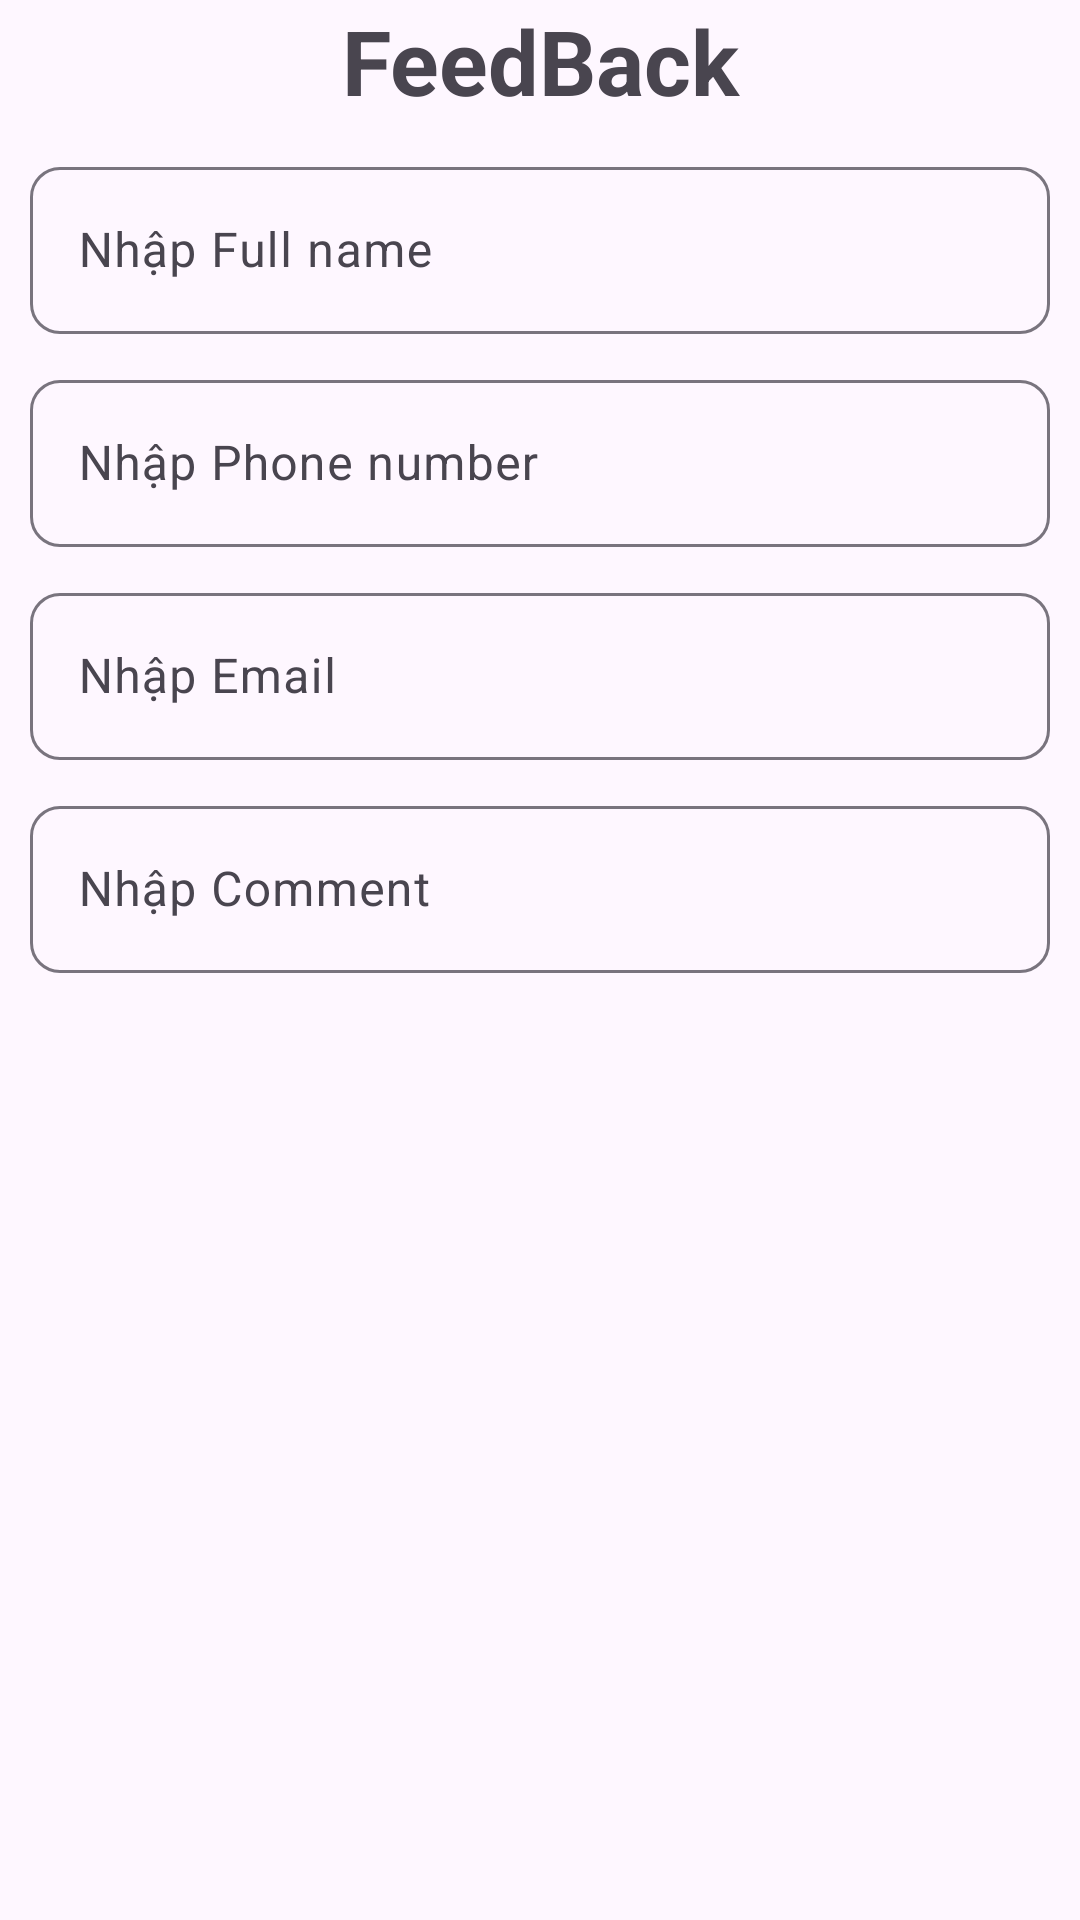

The Android layout XML behind this screen, and the referenced resources:
<!-- AndroidManifest.xml: application theme Theme.Ung_dung_nghe_nhac_playlist -->
<!-- res/layout/fragment_feedback.xml -->
<?xml version="1.0" encoding="utf-8"?>
<RelativeLayout xmlns:android="http://schemas.android.com/apk/res/android"
    android:layout_width="match_parent"
    android:layout_height="match_parent"
    xmlns:app="http://schemas.android.com/apk/res-auto"
    android:orientation="vertical">

    <TextView
        android:layout_width="match_parent"
        android:layout_height="wrap_content"
        android:text="FeedBack"
        android:gravity="center_horizontal"
        android:textStyle="bold"
        android:textSize="30dp"
        android:id="@+id/feedback"
        />

    <com.google.android.material.textfield.TextInputLayout
        android:layout_width="match_parent"
        android:layout_height="wrap_content"
        app:boxCornerRadiusTopStart="10dp"
        app:boxCornerRadiusBottomEnd="10dp"
        app:boxCornerRadiusBottomStart="10dp"
        app:boxCornerRadiusTopEnd="10dp"
        android:layout_marginRight="10dp"
        android:layout_marginLeft="10dp"
        android:layout_marginTop="10dp"
        android:id="@+id/full_name"
        android:layout_below="@+id/feedback"
        >

        <com.google.android.material.textfield.TextInputEditText
            android:layout_width="match_parent"
            android:layout_height="wrap_content"
            android:hint="Nhập Full name"
            android:id="@+id/edtFullname"
            android:inputType="text"
            android:maxLines="1"
            />
    </com.google.android.material.textfield.TextInputLayout>

    <com.google.android.material.textfield.TextInputLayout
        android:layout_width="match_parent"
        android:layout_height="wrap_content"
        app:boxCornerRadiusTopStart="10dp"
        app:boxCornerRadiusBottomEnd="10dp"
        app:boxCornerRadiusBottomStart="10dp"
        app:boxCornerRadiusTopEnd="10dp"
        android:layout_marginRight="10dp"
        android:layout_marginLeft="10dp"
        android:layout_marginTop="10dp"
        android:id="@+id/Phone_number"
        android:layout_below="@+id/full_name"
        >

        <com.google.android.material.textfield.TextInputEditText
            android:layout_width="match_parent"
            android:layout_height="wrap_content"
            android:hint="Nhập Phone number"
            android:id="@+id/edtPhonenumber"
            android:inputType="text"
            android:maxLines="1"
            />
    </com.google.android.material.textfield.TextInputLayout>

    <com.google.android.material.textfield.TextInputLayout
        android:layout_width="match_parent"
        android:layout_height="wrap_content"
        app:boxCornerRadiusTopStart="10dp"
        app:boxCornerRadiusBottomEnd="10dp"
        app:boxCornerRadiusBottomStart="10dp"
        app:boxCornerRadiusTopEnd="10dp"
        android:layout_marginRight="10dp"
        android:layout_marginLeft="10dp"
        android:layout_marginTop="10dp"
        android:id="@+id/Email"
        android:layout_below="@+id/Phone_number"
        >

        <com.google.android.material.textfield.TextInputEditText
            android:layout_width="match_parent"
            android:layout_height="wrap_content"
            android:hint="Nhập Email"
            android:id="@+id/edtEmail"
            android:inputType="text"
            android:maxLines="1"
            />
    </com.google.android.material.textfield.TextInputLayout>

    <com.google.android.material.textfield.TextInputLayout
        android:layout_width="match_parent"
        android:layout_height="wrap_content"
        app:boxCornerRadiusTopStart="10dp"
        app:boxCornerRadiusBottomEnd="10dp"
        app:boxCornerRadiusBottomStart="10dp"
        app:boxCornerRadiusTopEnd="10dp"
        android:layout_marginRight="10dp"
        android:layout_marginLeft="10dp"
        android:layout_marginTop="10dp"
        android:layout_below="@+id/Email"
        >

        <com.google.android.material.textfield.TextInputEditText
            android:layout_width="match_parent"
            android:layout_height="wrap_content"
            android:hint="Nhập Comment"
            android:id="@+id/edtComment"
            android:inputType="text"
            android:maxLines="1"
            />
    </com.google.android.material.textfield.TextInputLayout>
</RelativeLayout>
<!-- resources referenced by this layout -->
<resources>
  <style name="Theme.Ung_dung_nghe_nhac_playlist" parent="Base.Theme.Ung_dung_nghe_nhac_playlist" />
  <style name="Base.Theme.Ung_dung_nghe_nhac_playlist" parent="Theme.Material3.DayNight.NoActionBar">
          
          
      </style>
</resources>
